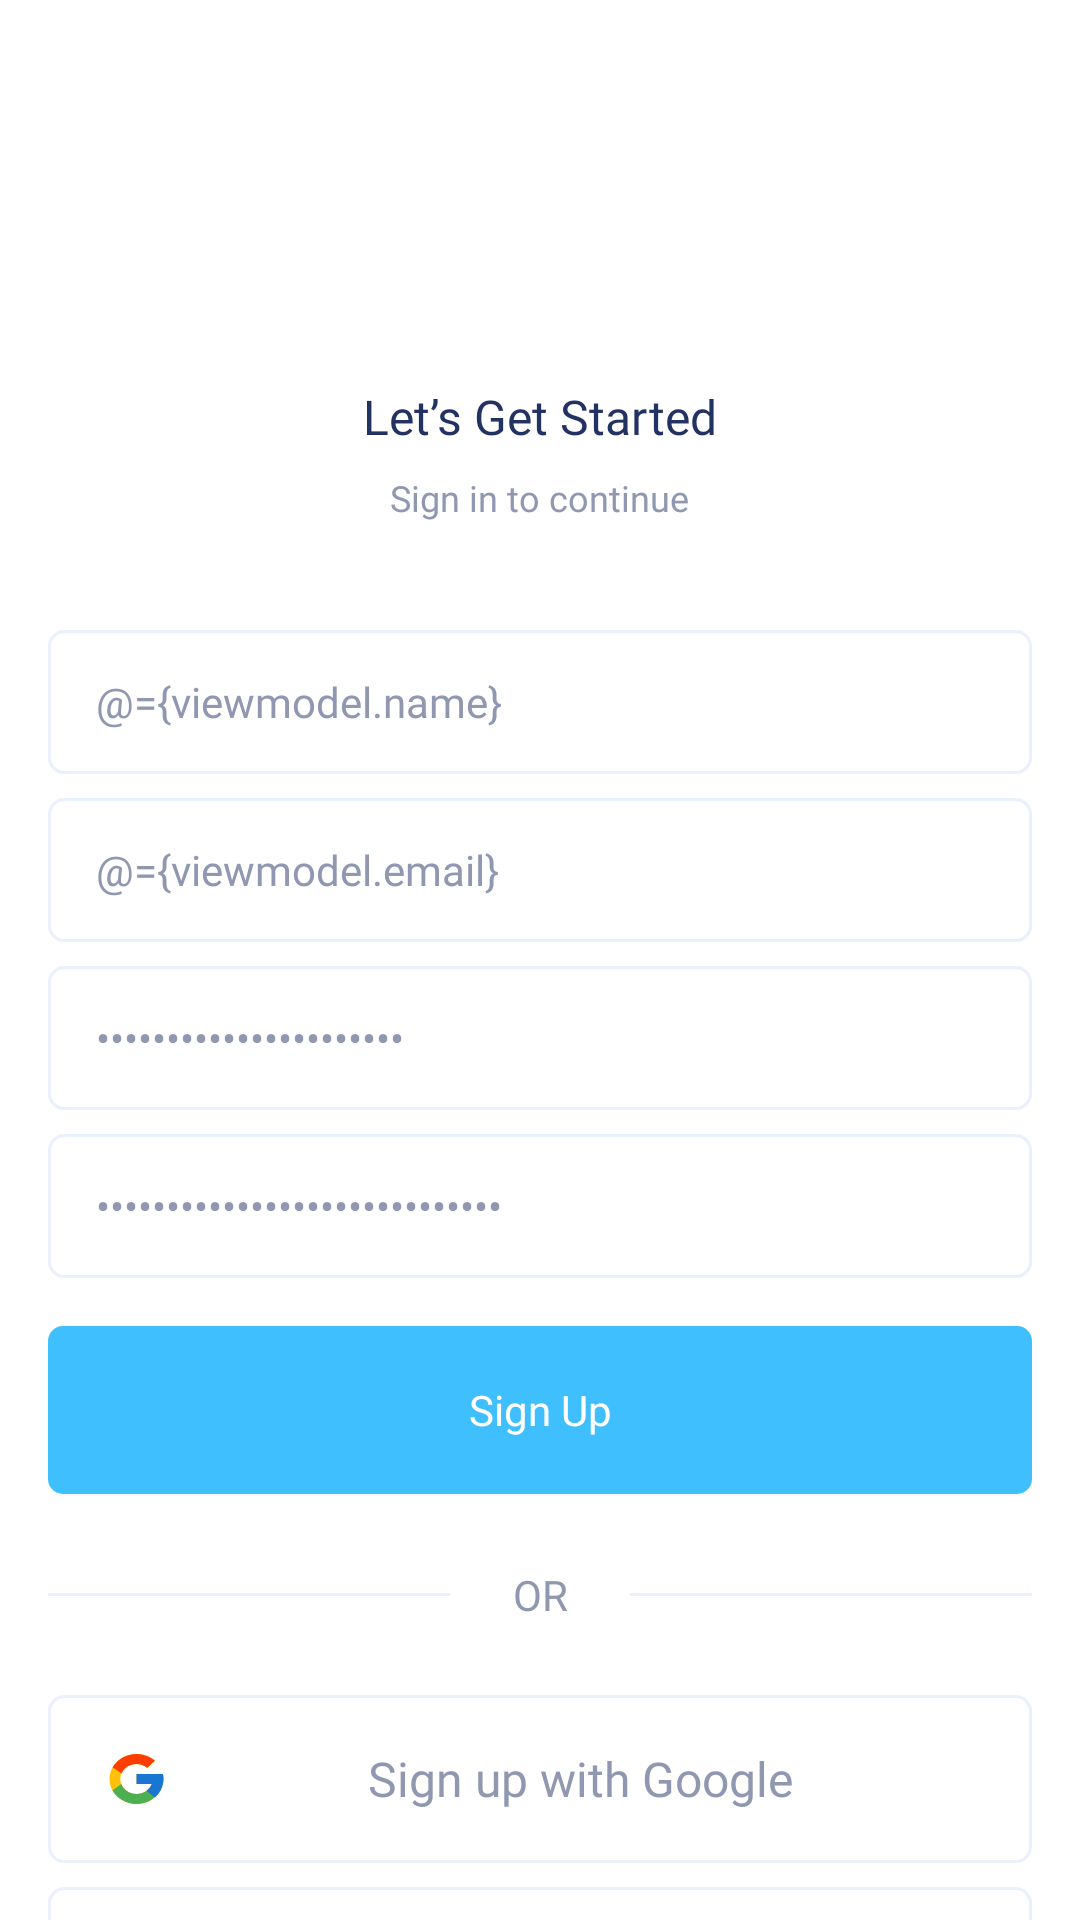

Write the Android layout XML for this screen, with the resource values it uses.
<!-- AndroidManifest.xml: application theme Theme.ECommerce -->
<!-- res/layout/fragment_register.xml -->
<?xml version="1.0" encoding="utf-8"?>
<layout xmlns:android="http://schemas.android.com/apk/res/android">
    <data>
        <variable
            name="viewmodel"
            type="com.example.ui.auth.viewmodel.RegisterViewModel" />
    </data>

    <ScrollView
        android:layout_width="match_parent"
        android:layout_height="match_parent"
        android:background="@color/white"
        android:scrollbars="none">

        <LinearLayout
            android:layout_width="match_parent"
            android:layout_height="wrap_content"
            android:layout_marginStart="16dp"
            android:layout_marginEnd="16dp"
            android:gravity="center_horizontal"
            android:orientation="vertical">

            <ImageView
                android:layout_width="72dp"
                android:layout_height="72dp"
                android:layout_marginTop="40dp"
                android:src="@drawable/ic_primary_logo" />

            <androidx.appcompat.widget.AppCompatTextView
                style="@style/TitleTextStyle"
                android:layout_width="wrap_content"
                android:layout_height="wrap_content"
                android:layout_marginTop="16dp"
                android:text="@string/register_welcome_msg" />

            <androidx.appcompat.widget.AppCompatTextView
                style="@style/MessageTextStyle"
                android:layout_width="wrap_content"
                android:layout_height="wrap_content"
                android:layout_marginTop="8dp"
                android:text="@string/sign_in_msg" />

            <androidx.appcompat.widget.AppCompatEditText
                android:id="@+id/name_et"
                style="@style/EditTextStyle"
                android:layout_width="match_parent"
                android:layout_height="48dp"
                android:layout_marginTop="36dp"
                android:drawableStart="@drawable/ic_name"
                android:hint="@string/name_et_hint"
                android:inputType="textEmailAddress"
                android:text="@={viewmodel.name}" />

            <androidx.appcompat.widget.AppCompatEditText
                android:id="@+id/email_et"
                style="@style/EditTextStyle"
                android:layout_width="match_parent"
                android:layout_height="48dp"
                android:layout_marginTop="8dp"
                android:drawableStart="@drawable/ic_email"
                android:hint="@string/email_et_hint"
                android:inputType="textEmailAddress"
                android:text="@={viewmodel.email}" />

            <androidx.appcompat.widget.AppCompatEditText
                android:id="@+id/password_et"
                style="@style/EditTextStyle"
                android:layout_width="match_parent"
                android:layout_height="48dp"
                android:layout_marginTop="8dp"
                android:drawableStart="@drawable/ic_password"
                android:hint="@string/password_et_hint"
                android:inputType="textPassword"
                android:text="@={viewmodel.password}" />

            <androidx.appcompat.widget.AppCompatEditText
                android:id="@+id/confirm_password_et"
                style="@style/EditTextStyle"
                android:layout_width="match_parent"
                android:layout_height="48dp"
                android:layout_marginTop="8dp"
                android:drawableStart="@drawable/ic_password"
                android:hint="@string/password_again_et_hint"
                android:inputType="textPassword"
                android:text="@={viewmodel.confirmPassword}" />

            <androidx.appcompat.widget.AppCompatTextView
                android:id="@+id/login_btn"
                style="@style/PrimaryButtonStyle"
                android:layout_marginTop="16dp"
                android:onClickListener="@{() -> viewmodel.registerWithEmailAndPassword()}"
                android:text="@string/sign_up" />

            <RelativeLayout
                android:layout_width="match_parent"
                android:layout_height="wrap_content"
                android:layout_marginTop="24dp"
                android:layout_marginBottom="24dp">

                <View
                    android:layout_width="match_parent"
                    android:layout_height="1dp"
                    android:layout_centerInParent="true"
                    android:background="@color/neutral_light" />

                <TextView
                    android:layout_width="60dp"
                    android:layout_height="wrap_content"
                    android:layout_centerInParent="true"
                    android:layout_marginStart="8dp"
                    android:layout_marginEnd="8dp"
                    android:background="@color/white"
                    android:fontFamily="@font/poppins_bold"
                    android:gravity="center"
                    android:text="@string/or_txt"
                    android:textAllCaps="true"
                    android:textColor="@color/neutral_grey" />

            </RelativeLayout>

            <androidx.appcompat.widget.AppCompatButton
                android:id="@+id/googleSignup_btn"
                style="@style/SocialButtonStyle"
                android:drawableStart="@drawable/ic_google"
                android:text="@string/google_signup_btn_msg"  />

            <androidx.appcompat.widget.AppCompatButton
                android:id="@+id/facebook_sign_up_btn"
                style="@style/SocialButtonStyle"
                android:layout_marginTop="8dp"
                android:drawableStart="@drawable/ic_facebook"
                android:text="@string/facebook_signup_btn_msg" />



            <LinearLayout
                android:layout_width="wrap_content"
                android:layout_height="wrap_content"
                android:layout_marginTop="4dp"
                android:gravity="center"
                android:orientation="horizontal">

                <androidx.appcompat.widget.AppCompatTextView
                    style="@style/MessageTextStyle"
                    android:layout_width="wrap_content"
                    android:layout_height="wrap_content"
                    android:text="@string/have_an_account_msg" />

                <TextView
                    android:id="@+id/sign_in_tv"
                    style="@style/MediumPrimaryTextViewStyle"
                    android:layout_gravity="center"
                    android:layout_marginStart="4dp"
                    android:text="@string/sign_in" />
            </LinearLayout>

        </LinearLayout>
    </ScrollView>


</layout>
<!-- resources referenced by this layout -->
<resources>
  <color name="neutral_grey">#9098B1</color>
  <color name="neutral_light">#EBF0FF</color>
  <color name="white">#FFFFFFFF</color>
  <!-- drawable ic_facebook (drawable) -->
  <vector xmlns:android="http://schemas.android.com/apk/res/android"
      android:width="27dp"
      android:height="26dp"
      android:viewportWidth="24"
      android:viewportHeight="25">
    <path
        android:pathData="M18,2.5H15C13.674,2.5 12.402,3.027 11.465,3.964C10.527,4.902 10,6.174 10,7.5V10.5H7V14.5H10V22.5H14V14.5H17L18,10.5H14V7.5C14,7.235 14.105,6.98 14.293,6.793C14.48,6.605 14.735,6.5 15,6.5H18V2.5Z"
        android:fillColor="#4092FF"/>
  </vector>
  <string name="email_et_hint">Your Email</string>
  <string name="facebook_signup_btn_msg">Sign up with facebook</string>
  <string name="google_signup_btn_msg">Sign up with Google</string>
  <string name="have_an_account_msg">have an account?</string>
  <string name="name_et_hint">Full Name</string>
  <string name="or_txt">Or</string>
  <string name="password_again_et_hint">Password Again</string>
  <string name="password_et_hint">Password</string>
  <string name="register_welcome_msg">Let’s Get Started</string>
  <string name="sign_in">Sign in</string>
  <string name="sign_in_msg">Sign in to continue</string>
  <string name="sign_up">Sign Up</string>
  <style name="MediumPrimaryTextViewStyle">
          <item name="android:layout_width">wrap_content</item>
          <item name="android:layout_height">wrap_content</item>
          <item name="android:fontFamily">@font/poppins_bold</item>
          <item name="android:textColor">@color/primary_color</item>
          <item name="android:textSize">14sp</item>
      </style>
  <style name="MessageTextStyle">
          <item name="android:textSize">12sp</item>
          <item name="android:textColor">@color/neutral_grey</item>
          <item name="fontFamily">@font/poppins_regular</item>
      </style>
  <style name="PrimaryButtonStyle">
          <item name="android:layout_width">match_parent</item>
          <item name="android:layout_height">56dp</item>
          <item name="android:background">@drawable/primary_button_bg</item>
          <item name="android:gravity">center</item>
          <item name="android:textColor">@color/white</item>
          <item name="android:fontFamily">@font/poppins_bold</item>
      </style>
  <style name="SocialButtonStyle">
          <item name="android:layout_width">match_parent</item>
          <item name="android:layout_height">56dp</item>
          <item name="android:background">@drawable/edit_text_bg</item>
          <item name="android:gravity">center</item>
          <item name="android:textColor">@color/neutral_grey</item>
          <item name="android:fontFamily">@font/poppins_bold</item>
          <item name="android:textSize">16sp</item>
          <item name="android:textAllCaps">false</item>
          <item name="android:padding">16dp</item>
      </style>
  <style name="TitleTextStyle">
          <item name="android:textSize">16sp</item>
          <item name="android:textColor">@color/primary_dark_color</item>
          <item name="fontFamily">@font/poppins_bold</item>
      </style>
  <style name="Theme.ECommerce" parent="Base.Theme.ECommerce" />
  <!-- drawable edit_text_bg (drawable) -->
  <?xml version="1.0" encoding="utf-8"?>
  <shape
      android:shape="rectangle"
      xmlns:android="http://schemas.android.com/apk/res/android">
  
      <stroke
          android:color="@color/neutral_light"
          android:width="1dp" />
  
      <corners
          android:radius="5dp" />
  
  </shape>
  <color name="primary_color">#40BFFF</color>
  <!-- drawable primary_button_bg (drawable) -->
  <?xml version="1.0" encoding="utf-8"?>
  <shape
      android:shape="rectangle"
      xmlns:android="http://schemas.android.com/apk/res/android">
  
     <solid   android:color="@color/primary_color" />
      <corners
          android:radius="5dp" />
  
  </shape>
  <color name="primary_dark_color">#223263</color>
</resources>
